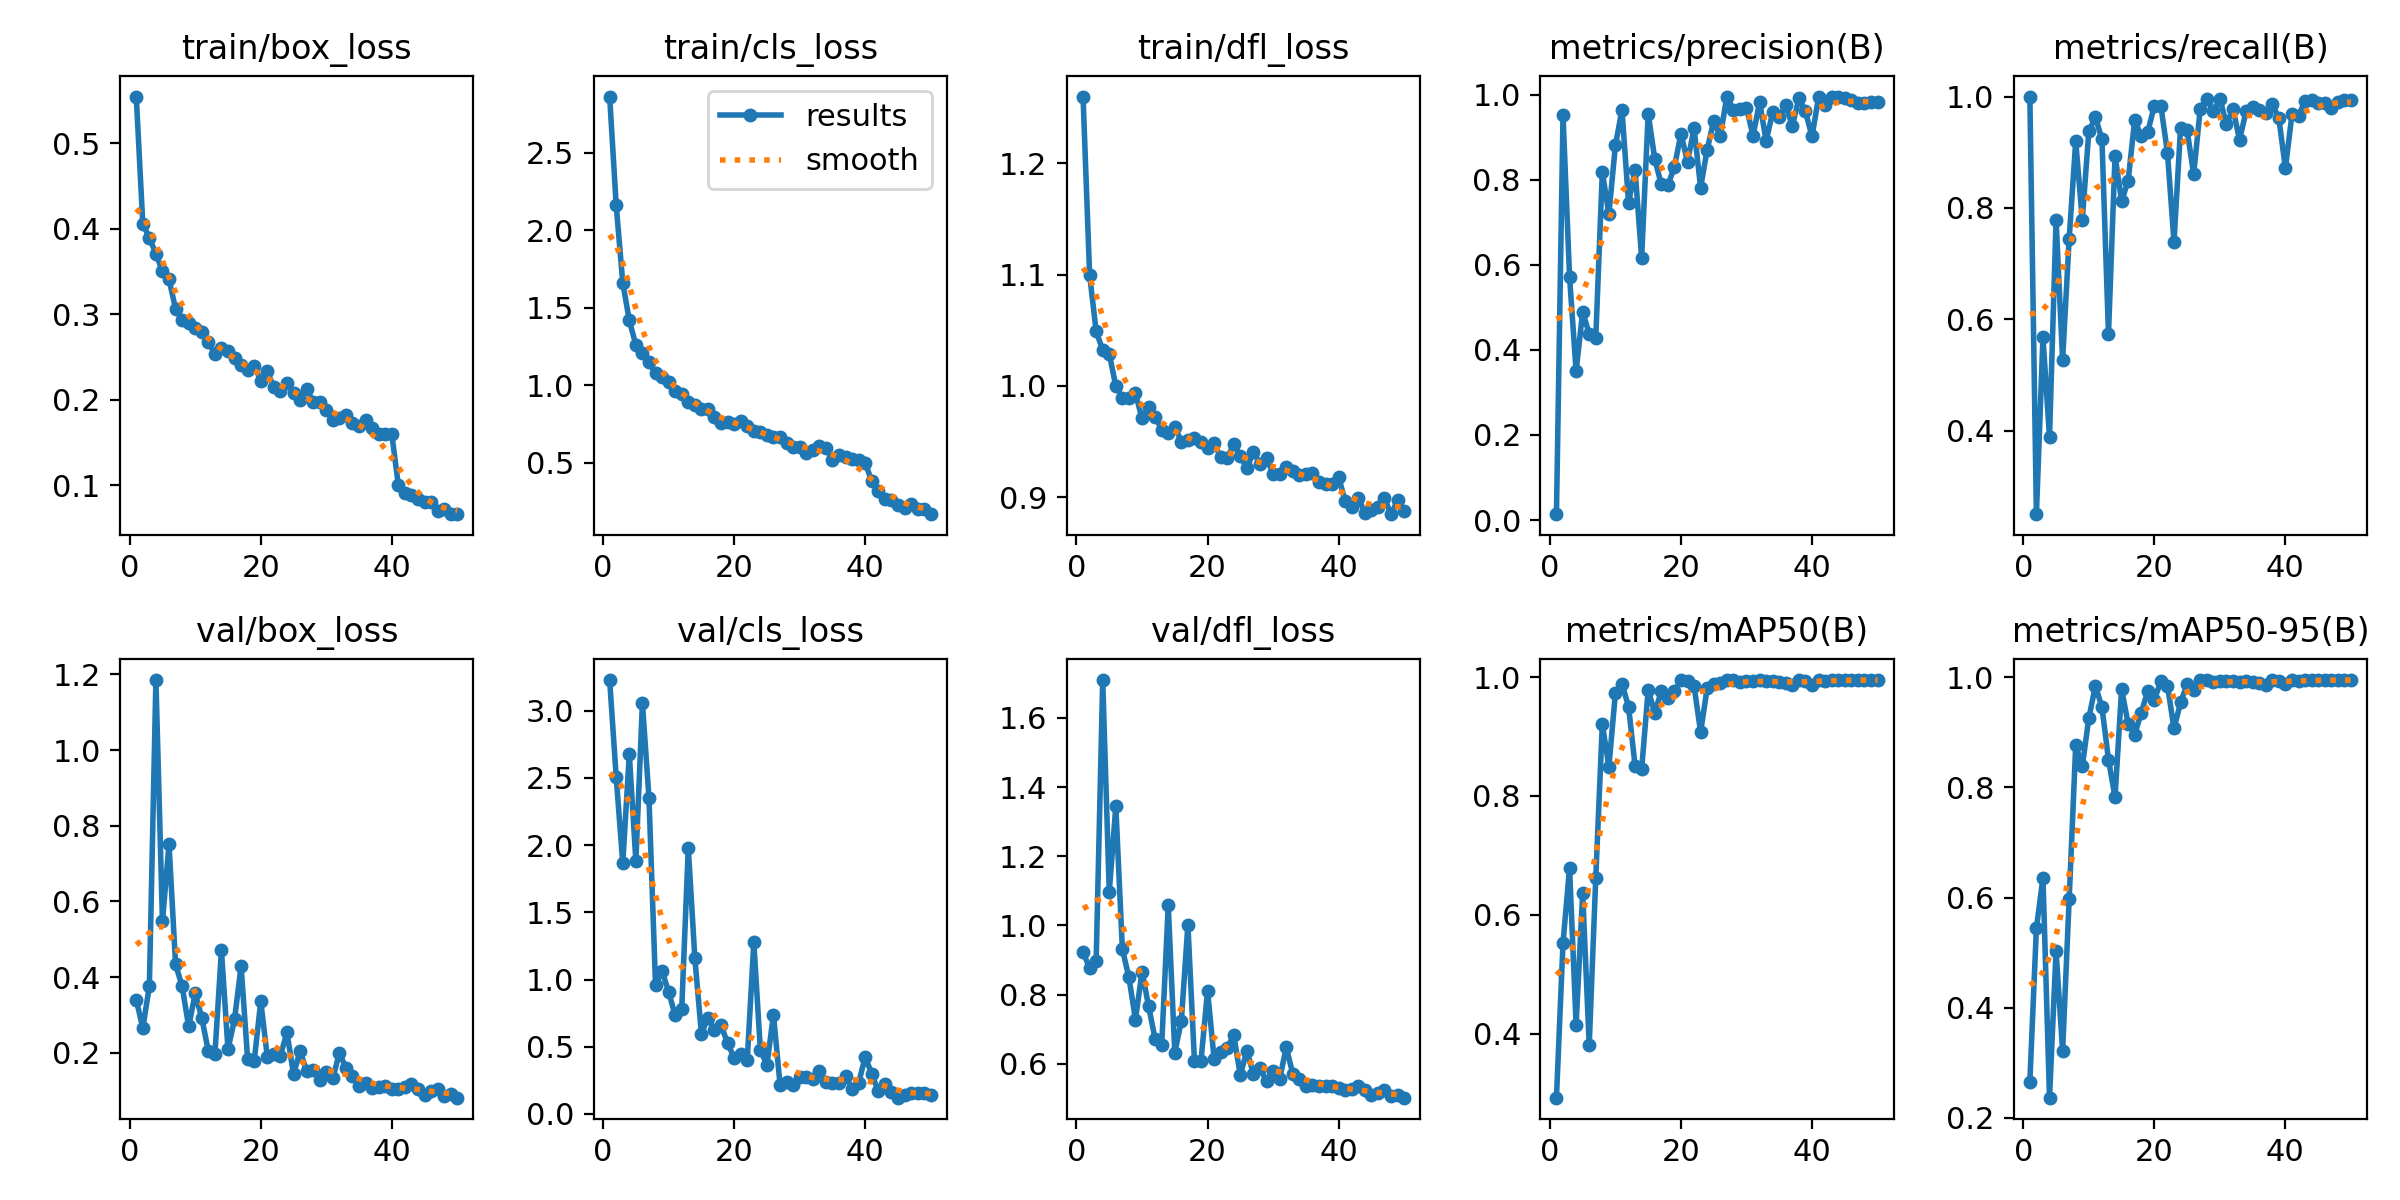

Data behind this chart, as committed beside it:
epoch, time, train/box_loss, train/cls_loss, train/dfl_loss, metrics/precision(B), metrics/recall(B), metrics/mAP50(B), metrics/mAP50-95(B), val/box_loss, val/cls_loss, val/dfl_loss, lr/pg0, lr/pg1, lr/pg2
1, 8.718, 0.5546, 2.861, 1.26, 0.01382, 1, 0.2923, 0.266, 0.3401, 3.228, 0.9227, 0.0003625, 0.0003625, 0.0003625
2, 16.29, 0.4059, 2.16, 1.1, 0.9522, 0.25, 0.5524, 0.5444, 0.2654, 2.506, 0.8769, 0.0007229, 0.0007229, 0.0007229
3, 23.27, 0.3893, 1.661, 1.049, 0.5718, 0.5675, 0.6789, 0.6362, 0.3755, 1.865, 0.8974, 0.001068, 0.001068, 0.001068
4, 29.73, 0.3708, 1.418, 1.032, 0.35, 0.3885, 0.4152, 0.2367, 1.185, 2.675, 1.71, 0.001176, 0.001176, 0.001176
5, 36.42, 0.3502, 1.26, 1.029, 0.4899, 0.7787, 0.6361, 0.5031, 0.5473, 1.882, 1.097, 0.001151, 0.001151, 0.001151
6, 43.14, 0.3407, 1.21, 0.9998, 0.4372, 0.5269, 0.3809, 0.3215, 0.7512, 3.057, 1.345, 0.001126, 0.001126, 0.001126
7, 50.43, 0.3064, 1.149, 0.9893, 0.4284, 0.7446, 0.6625, 0.5974, 0.4335, 2.351, 0.9316, 0.001102, 0.001102, 0.001102
8, 57.51, 0.2933, 1.077, 0.9891, 0.8185, 0.9198, 0.9211, 0.8769, 0.3756, 0.9616, 0.8496, 0.001077, 0.001077, 0.001077
9, 64.77, 0.2898, 1.054, 0.9933, 0.7192, 0.7787, 0.8493, 0.8381, 0.2693, 1.062, 0.7278, 0.001052, 0.001052, 0.001052
10, 72.09, 0.2844, 1.025, 0.9708, 0.8811, 0.9374, 0.9733, 0.9259, 0.3567, 0.9102, 0.8668, 0.001027, 0.001027, 0.001027
11, 79.75, 0.2789, 0.966, 0.9812, 0.9643, 0.963, 0.9884, 0.9842, 0.292, 0.7329, 0.7667, 0.001002, 0.001002, 0.001002
12, 86.85, 0.2672, 0.941, 0.9726, 0.7463, 0.9236, 0.9504, 0.946, 0.2042, 0.7806, 0.6717, 0.0009778, 0.0009778, 0.0009778
13, 93.75, 0.254, 0.8907, 0.9609, 0.8223, 0.5732, 0.8505, 0.8505, 0.1955, 1.979, 0.6532, 0.000953, 0.000953, 0.000953
14, 100.8, 0.261, 0.8762, 0.9581, 0.6164, 0.8938, 0.8449, 0.7823, 0.4703, 1.162, 1.058, 0.0009283, 0.0009283, 0.0009283
15, 107.9, 0.2568, 0.8498, 0.9633, 0.9555, 0.8125, 0.9785, 0.978, 0.2091, 0.597, 0.6324, 0.0009035, 0.0009035, 0.0009035
16, 115.5, 0.2487, 0.8477, 0.95, 0.849, 0.8487, 0.94, 0.9158, 0.2885, 0.7159, 0.7245, 0.0008787, 0.0008787, 0.0008787
17, 122.6, 0.2412, 0.7935, 0.9512, 0.7889, 0.9584, 0.9758, 0.8959, 0.4292, 0.6213, 1.002, 0.000854, 0.000854, 0.000854
18, 129.6, 0.2351, 0.7598, 0.9534, 0.7871, 0.9283, 0.9649, 0.9359, 0.1824, 0.6593, 0.6085, 0.0008293, 0.0008293, 0.0008293
19, 136.4, 0.2398, 0.7647, 0.9496, 0.83, 0.9369, 0.9761, 0.9753, 0.1779, 0.5267, 0.6092, 0.0008045, 0.0008045, 0.0008045
20, 143.2, 0.2223, 0.748, 0.944, 0.9079, 0.9832, 0.995, 0.9586, 0.3359, 0.4171, 0.8109, 0.0007797, 0.0007797, 0.0007797
21, 150.1, 0.2331, 0.7706, 0.9484, 0.8423, 0.9827, 0.9941, 0.9941, 0.1895, 0.4465, 0.6147, 0.000755, 0.000755, 0.000755
22, 157.1, 0.2147, 0.736, 0.9361, 0.9206, 0.8992, 0.9849, 0.9849, 0.197, 0.4045, 0.6353, 0.0007302, 0.0007302, 0.0007302
23, 163.9, 0.2097, 0.7057, 0.935, 0.7812, 0.7388, 0.9075, 0.9071, 0.1925, 1.277, 0.6461, 0.0007055, 0.0007055, 0.0007055
24, 170.6, 0.2199, 0.7004, 0.9479, 0.871, 0.9441, 0.9813, 0.9543, 0.2535, 0.4763, 0.6825, 0.0006808, 0.0006808, 0.0006808
25, 177.2, 0.2073, 0.6786, 0.9369, 0.9382, 0.9391, 0.9888, 0.9875, 0.1433, 0.3654, 0.5671, 0.000656, 0.000656, 0.000656
26, 184, 0.2002, 0.6671, 0.9262, 0.9018, 0.8603, 0.9894, 0.9761, 0.2044, 0.7396, 0.6383, 0.0006312, 0.0006312, 0.0006312
27, 190.8, 0.2128, 0.6683, 0.9407, 0.9956, 0.978, 0.995, 0.995, 0.1515, 0.2177, 0.5703, 0.0006065, 0.0006065, 0.0006065
28, 197.6, 0.1969, 0.6298, 0.9302, 0.9645, 0.9961, 0.9943, 0.9943, 0.1537, 0.2404, 0.5884, 0.0005818, 0.0005818, 0.0005818
29, 204.3, 0.1976, 0.6048, 0.9352, 0.9654, 0.9737, 0.9921, 0.9921, 0.1279, 0.2166, 0.5491, 0.000557, 0.000557, 0.000557
30, 211, 0.188, 0.6048, 0.9214, 0.9695, 0.9962, 0.9938, 0.9938, 0.1492, 0.2747, 0.5781, 0.0005322, 0.0005322, 0.0005322
31, 217.8, 0.1768, 0.5636, 0.9209, 0.9033, 0.9498, 0.9933, 0.9933, 0.1322, 0.2732, 0.5546, 0.0005075, 0.0005075, 0.0005075
32, 225, 0.1781, 0.5832, 0.9271, 0.9828, 0.9781, 0.9943, 0.9936, 0.1998, 0.2624, 0.648, 0.0004827, 0.0004827, 0.0004827
33, 232.3, 0.182, 0.6102, 0.9234, 0.8911, 0.9224, 0.9928, 0.9913, 0.1596, 0.3193, 0.5718, 0.000458, 0.000458, 0.000458
34, 238.9, 0.1724, 0.5963, 0.9198, 0.9588, 0.9735, 0.9939, 0.9939, 0.1384, 0.2376, 0.5548, 0.0004332, 0.0004332, 0.0004332
35, 245.6, 0.1691, 0.5219, 0.9212, 0.9476, 0.9813, 0.9912, 0.9912, 0.1131, 0.2326, 0.5365, 0.0004085, 0.0004085, 0.0004085
36, 252.3, 0.1769, 0.5513, 0.9216, 0.9748, 0.9753, 0.9905, 0.9905, 0.1194, 0.229, 0.538, 0.0003837, 0.0003837, 0.0003837
37, 259, 0.1669, 0.5382, 0.914, 0.9264, 0.9713, 0.9869, 0.9869, 0.1075, 0.2828, 0.5353, 0.000359, 0.000359, 0.000359
38, 266, 0.1595, 0.5231, 0.9123, 0.9912, 0.9865, 0.9948, 0.9948, 0.1105, 0.1829, 0.5345, 0.0003343, 0.0003343, 0.0003343
39, 272.7, 0.1595, 0.5169, 0.9116, 0.9605, 0.9609, 0.9941, 0.9941, 0.1129, 0.2319, 0.536, 0.0003095, 0.0003095, 0.0003095
40, 279.5, 0.1595, 0.4992, 0.9184, 0.9017, 0.8712, 0.987, 0.987, 0.1041, 0.4243, 0.53, 0.0002848, 0.0002848, 0.0002848
41, 305.4, 0.09979, 0.3825, 0.8964, 0.994, 0.9678, 0.9944, 0.9944, 0.1031, 0.2978, 0.5233, 0.00026, 0.00026, 0.00026
42, 312.1, 0.09113, 0.3176, 0.8918, 0.9759, 0.9651, 0.9933, 0.9933, 0.1105, 0.169, 0.5277, 0.0002352, 0.0002352, 0.0002352
43, 318.9, 0.08808, 0.267, 0.8997, 0.9949, 0.9924, 0.995, 0.995, 0.1181, 0.2225, 0.5351, 0.0002105, 0.0002105, 0.0002105
44, 325.7, 0.08361, 0.26, 0.8861, 0.9951, 0.9942, 0.995, 0.995, 0.1047, 0.1666, 0.5229, 0.0001857, 0.0001857, 0.0001857
45, 332.3, 0.08023, 0.2284, 0.8883, 0.9911, 0.9891, 0.995, 0.995, 0.08856, 0.1214, 0.5091, 0.000161, 0.000161, 0.000161
46, 339.1, 0.0802, 0.2114, 0.8915, 0.9876, 0.9887, 0.995, 0.995, 0.09977, 0.14, 0.516, 0.0001363, 0.0001363, 0.0001363
47, 345.9, 0.06955, 0.2347, 0.8991, 0.9798, 0.9796, 0.9948, 0.9948, 0.1044, 0.1576, 0.5233, 0.0001115, 0.0001115, 0.0001115
48, 353.4, 0.07248, 0.2022, 0.8849, 0.9807, 0.9906, 0.9948, 0.9948, 0.08602, 0.1573, 0.5071, 8.675e-05, 8.675e-05, 8.675e-05
49, 361, 0.06647, 0.2025, 0.8972, 0.9824, 0.9931, 0.995, 0.995, 0.09175, 0.155, 0.5093, 6.2e-05, 6.2e-05, 6.2e-05
50, 368.6, 0.06618, 0.1696, 0.8879, 0.9822, 0.9932, 0.995, 0.995, 0.08113, 0.1433, 0.502, 3.725e-05, 3.725e-05, 3.725e-05
